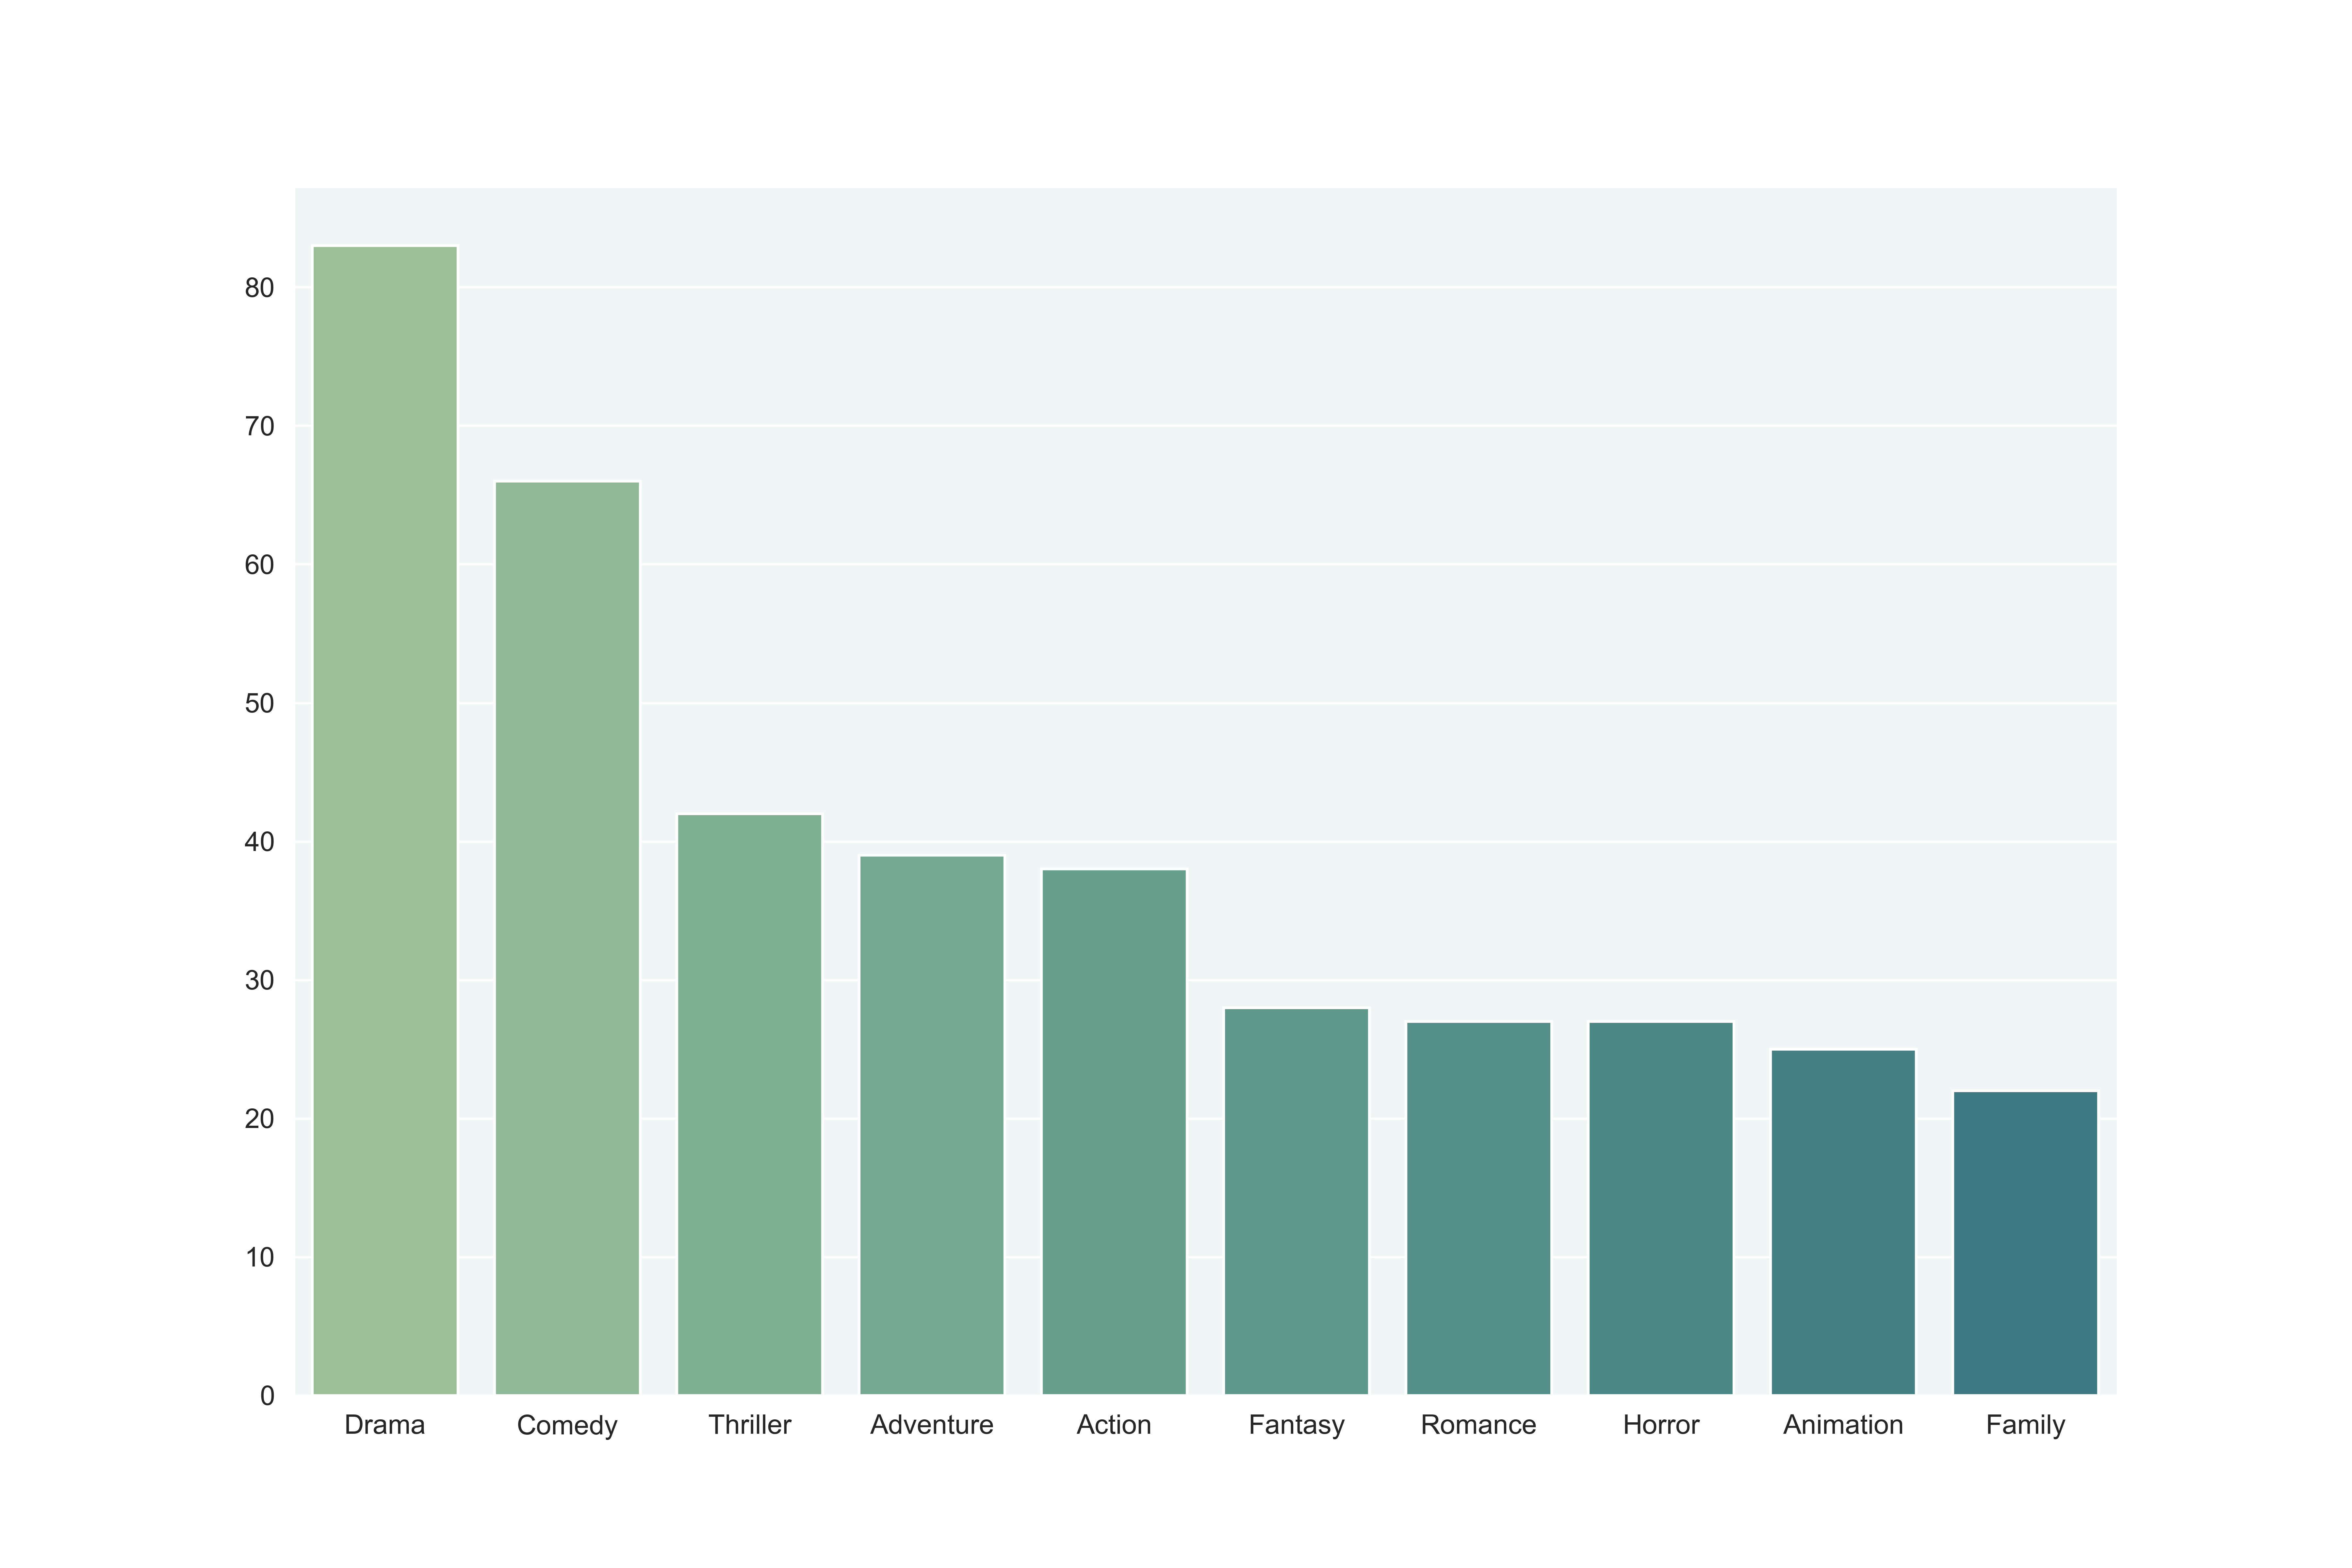

Python code for this plot:
import pandas as pd
import numpy as np
import matplotlib.pyplot as plt
import seaborn as sns
import json

# bar chart showing the most popular genres in spain
def spain_favorite_genres():

    movie_data = pd.read_json('../spain_highest_grossing.json').transpose()
    print(movie_data.head())
    # genres column will be a list of dicts {'id': genre_id, 'name': genre_name}

    # create a list of all the genres
    genres = []
    for index, row in movie_data.iterrows():
        try:
            for genre in row['genres']:
                genres.append(genre['name'])
        except:
            pass

    # create a dictionary of the genres and their counts
    genre_counts = {}
    for genre in genres:
        if genre in genre_counts:
            genre_counts[genre] += 1
        else:
            genre_counts[genre] = 1

    # sort the genres by their counts
    genre_counts = {k: v for k, v in sorted(genre_counts.items(), key=lambda item: item[1], reverse=True)}

    # plot the top 10 genres and their counts
    pal = sns.color_palette("crest", len(genre_counts))
    plt.figure(figsize=(12, 8))
    plt.rcParams['figure.facecolor'] = '#f0f6f6'
    sns.set_style("darkgrid", {'axes.facecolor': '#f0f6f6'})
    sns.barplot(x=list(genre_counts.keys())[:10], y=list(genre_counts.values())[:10], palette=pal)

    # remove all the spines
    sns.despine()

    plt.savefig('spain_favorite_genres.png', dpi=600)


# bar chart showing the most popular genres in spain compared to the world
def spain_vs_world_genres():
# read in the data
    spain_data = pd.read_json('../spain_highest_grossing.json').transpose()
    world_data = pd.read_json('../world_highest_grossing.json').transpose()

    # create a list of all the genres for spain
    genres = []
    for index, row in spain_data.iterrows():
        try:
            for genre in row['genres']:
                genres.append(genre['name'])
        except:
            pass

    # do the same for world
    world_genres = []
    for index, row in world_data.iterrows():
        try:
            for genre in row['genres']:
                world_genres.append(genre['name'])
        except:
            pass

    # create a dictionary of the genres and their counts
    genre_counts = {}
    for genre in genres:
        if genre in genre_counts:
            genre_counts[genre] += 1
        else:
            genre_counts[genre] = 1

    # do the same for world
    world_genre_counts = {}
    for genre in world_genres:
        if genre in world_genre_counts:
            world_genre_counts[genre] += 1
        else:
            world_genre_counts[genre] = 1


    genre_counts.pop('Western')

    # sort the spain genres by the greatest difference in counts between spain and world
    genre_counts = {k: v for k, v in sorted(genre_counts.items(), key=lambda item: item[1] - world_genre_counts[item[0]], reverse=True)}
    # sort the world genres to be in the same order as the spain genres
    world_genre_counts = {k: world_genre_counts[k] for k in genre_counts.keys()}


    # keep only the top 10 genres in spain
    genre_counts = {k: v for k, v in genre_counts.items() if k in list(genre_counts.keys())[:10]}
    # keep the same genres in the world data
    world_genre_counts = {k: v for k, v in world_genre_counts.items() if k in list(genre_counts.keys())[:10]}

    # combine the two dictionaries into one dataframe
    # add the spain data with a column that has all values as 'spain'
    counts = pd.DataFrame.from_dict(genre_counts, orient='index', columns=['genres'])
    counts['country'] = 'Spain'
    # concatenate the world data with a column that has all values as 'world'
    world_temp = pd.DataFrame.from_dict(world_genre_counts, orient='index', columns=['genres'])
    world_temp['country'] = 'World'
    counts = pd.concat([counts, world_temp])

    sns.set_theme(style="ticks")
    pal = sns.color_palette("crest", len(genre_counts))
    plt.figure(figsize=(12, 8), facecolor='#f0f6f6')
    plt.rcParams['figure.facecolor'] = '#f0f6f6'
    sns.set_style("darkgrid", {'axes.facecolor': '#f0f6f6'})

    # plot the top 10 genres and their counts against the same genres for the world
    # plot should have two bars for each genre, one for spain and one for the world
    sns.barplot(data=counts, x=counts.index, y='genres', hue='country', palette=pal)
    # remove all the spines
    sns.despine()

    plt.xlabel('Genre')
    plt.ylabel('Relative Popularity')
    plt.title('Spain vs World Favorite Genres')

    plt.savefig('spain_v_world_favorite_genres.png', dpi=600)

if __name__ == '__main__':
    spain_vs_world_genres()